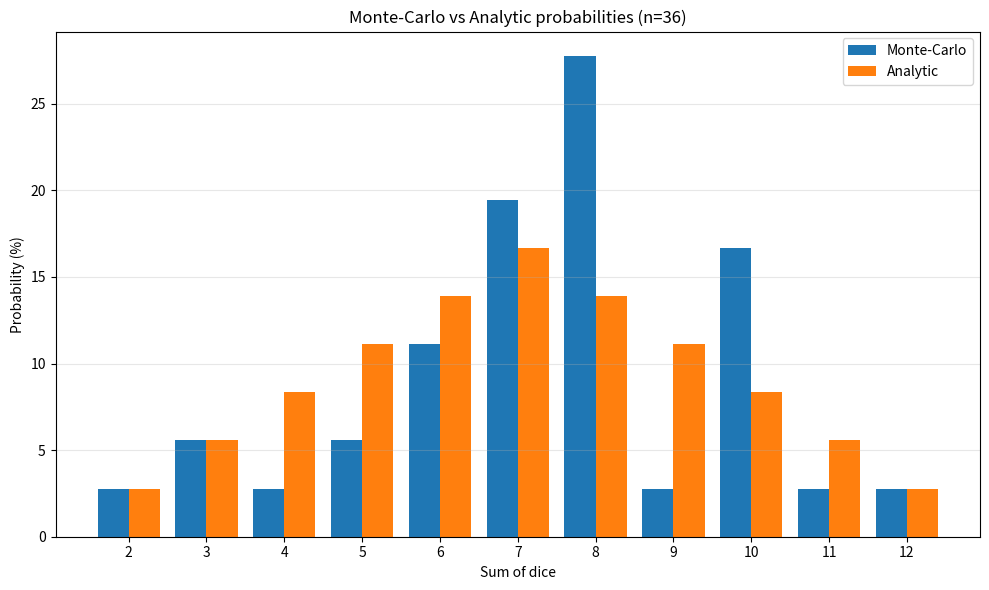
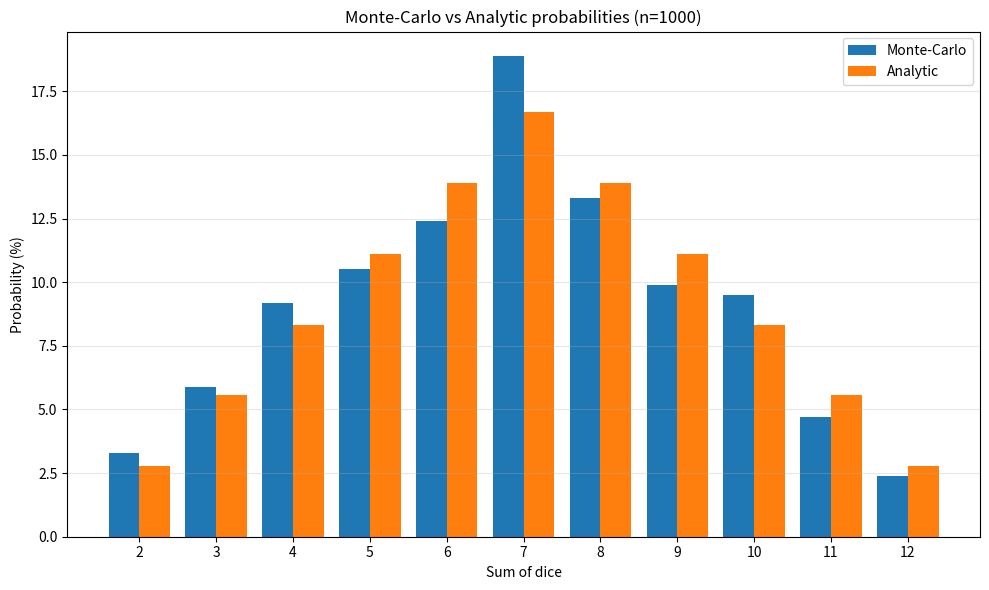
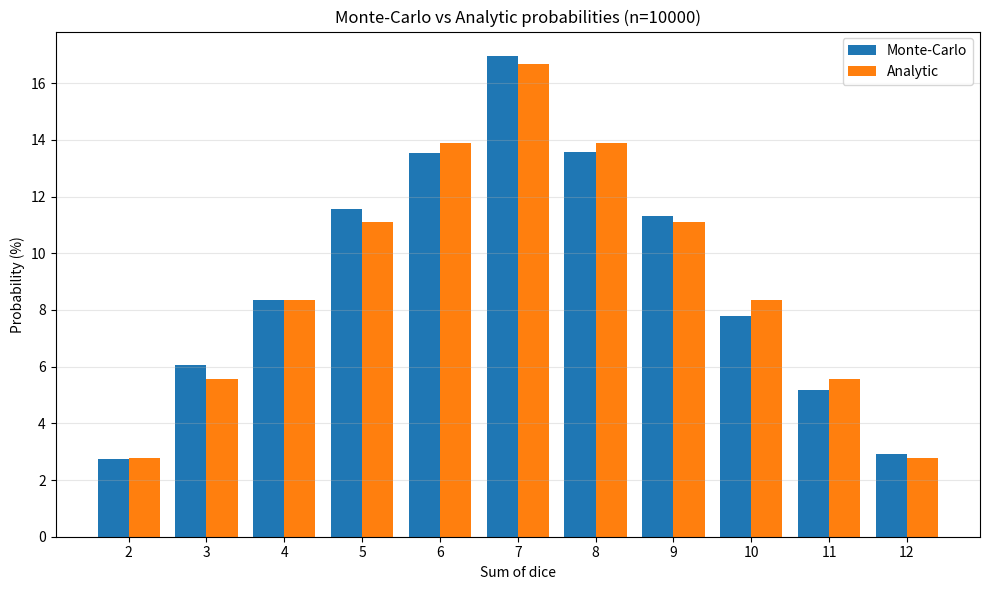
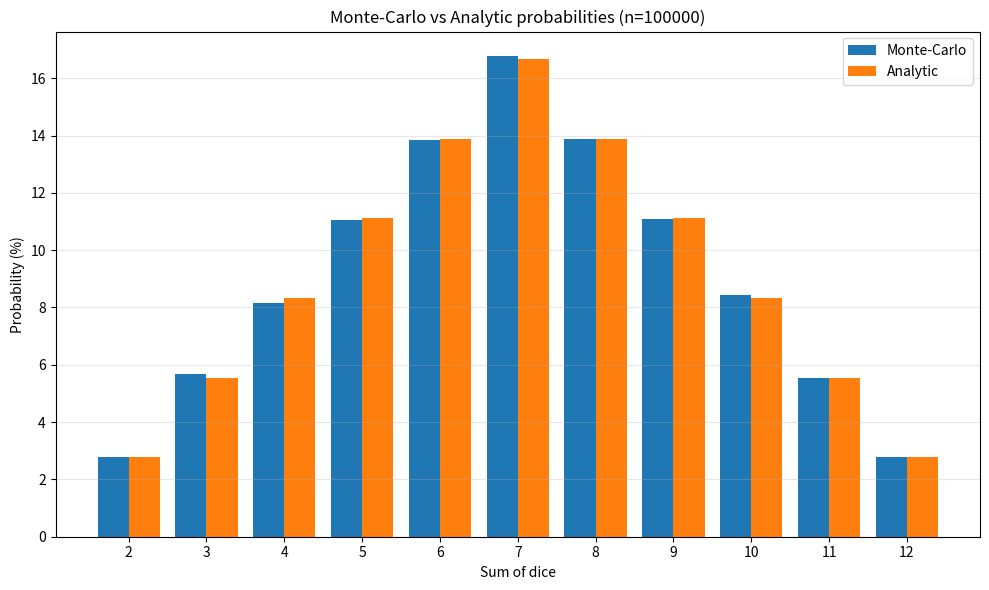

Source code (Python) for these figures, in order:
import random

from matplotlib import pyplot as plt


def simulate_dice_rolls(n):
    results = {i: 0 for i in range(2, 13)}

    for _ in range(n):
        dice_sum = roll_d6() + roll_d6()
        results[dice_sum] += 1

    return results, n


def roll_d6():
    return random.randint(1, 6)


def show_result_table(results, n):
    print("Monte-Carlo probabilities:")
    for key in sorted(results):
        total = results[key]
        print(f"{key}: {total / n * 100:.2f}% ({total}/{n})")


def get_analytic_probabilities():
    ways = {
        2: 1, 3: 2, 4: 3, 5: 4, 6: 5, 7: 6,
        8: 5, 9: 4, 10: 3, 11: 2, 12: 1
    }
    return {s: ways[s] / 36 for s in range(2, 13)}


def show_comparison_table(results, n, analytic_probs):
    print(f"\nComparison: Monte-Carlo(n={n}) vs Analytic")
    print("{:<5} {:>9} {:>12} {:>12} {:>12}".format("Sum", "Count", "MC %", "Analytic %", "|Diff| %"))
    print("-" * 56)
    total_count = 0
    total_mc = 0
    total_an = 0
    total_diff = 0

    for s in range(2, 13):
        count = results[s]
        mc = (count / n) * 100
        an = analytic_probs[s] * 100
        diff = abs(mc - an)

        total_count += count
        total_mc += mc
        total_an += an
        total_diff += diff
        print("{:<5} {:>9} {:>11.2f}% {:>11.2f}% {:>11.2f}%".format(s, count, mc, an, diff))
    
    print("-" * 56)
    print("{:<5} {:>9} {:>11.2f}% {:>11.2f}% {:>11.2f}%".format("Total", total_count, total_mc, total_an, total_diff / 11))


def show_probability_chart(results: dict[int, int], n: int, analytic_probs: dict[int, float]) -> None:
    sums = list(range(2, 13))
    mc_probs = [(results[s] / n) * 100 for s in sums]
    an_probs = [analytic_probs[s] * 100 for s in sums]

    x = range(len(sums))
    width = 0.4

    plt.figure(figsize=(10, 6))
    plt.bar(x, mc_probs, width=width, label="Monte-Carlo", align="center")
    plt.bar([i + width for i in x], an_probs, width=width, label="Analytic", align="center")

    plt.xticks([i + width / 2 for i in x], sums)
    plt.xlabel("Sum of dice")
    plt.ylabel("Probability (%)")
    plt.title(f"Monte-Carlo vs Analytic probabilities (n={n})")
    plt.legend()
    plt.grid(axis="y", alpha=0.3)

    plt.tight_layout()
    plt.show()


def experiment(ns):
    analytic_probs = get_analytic_probabilities()
    for n in ns:
        results, n = simulate_dice_rolls(n)
        show_comparison_table(results, n, analytic_probs)
        show_probability_chart(results, n, analytic_probs)



experiment([36, 1_000, 10_000, 100_000])
